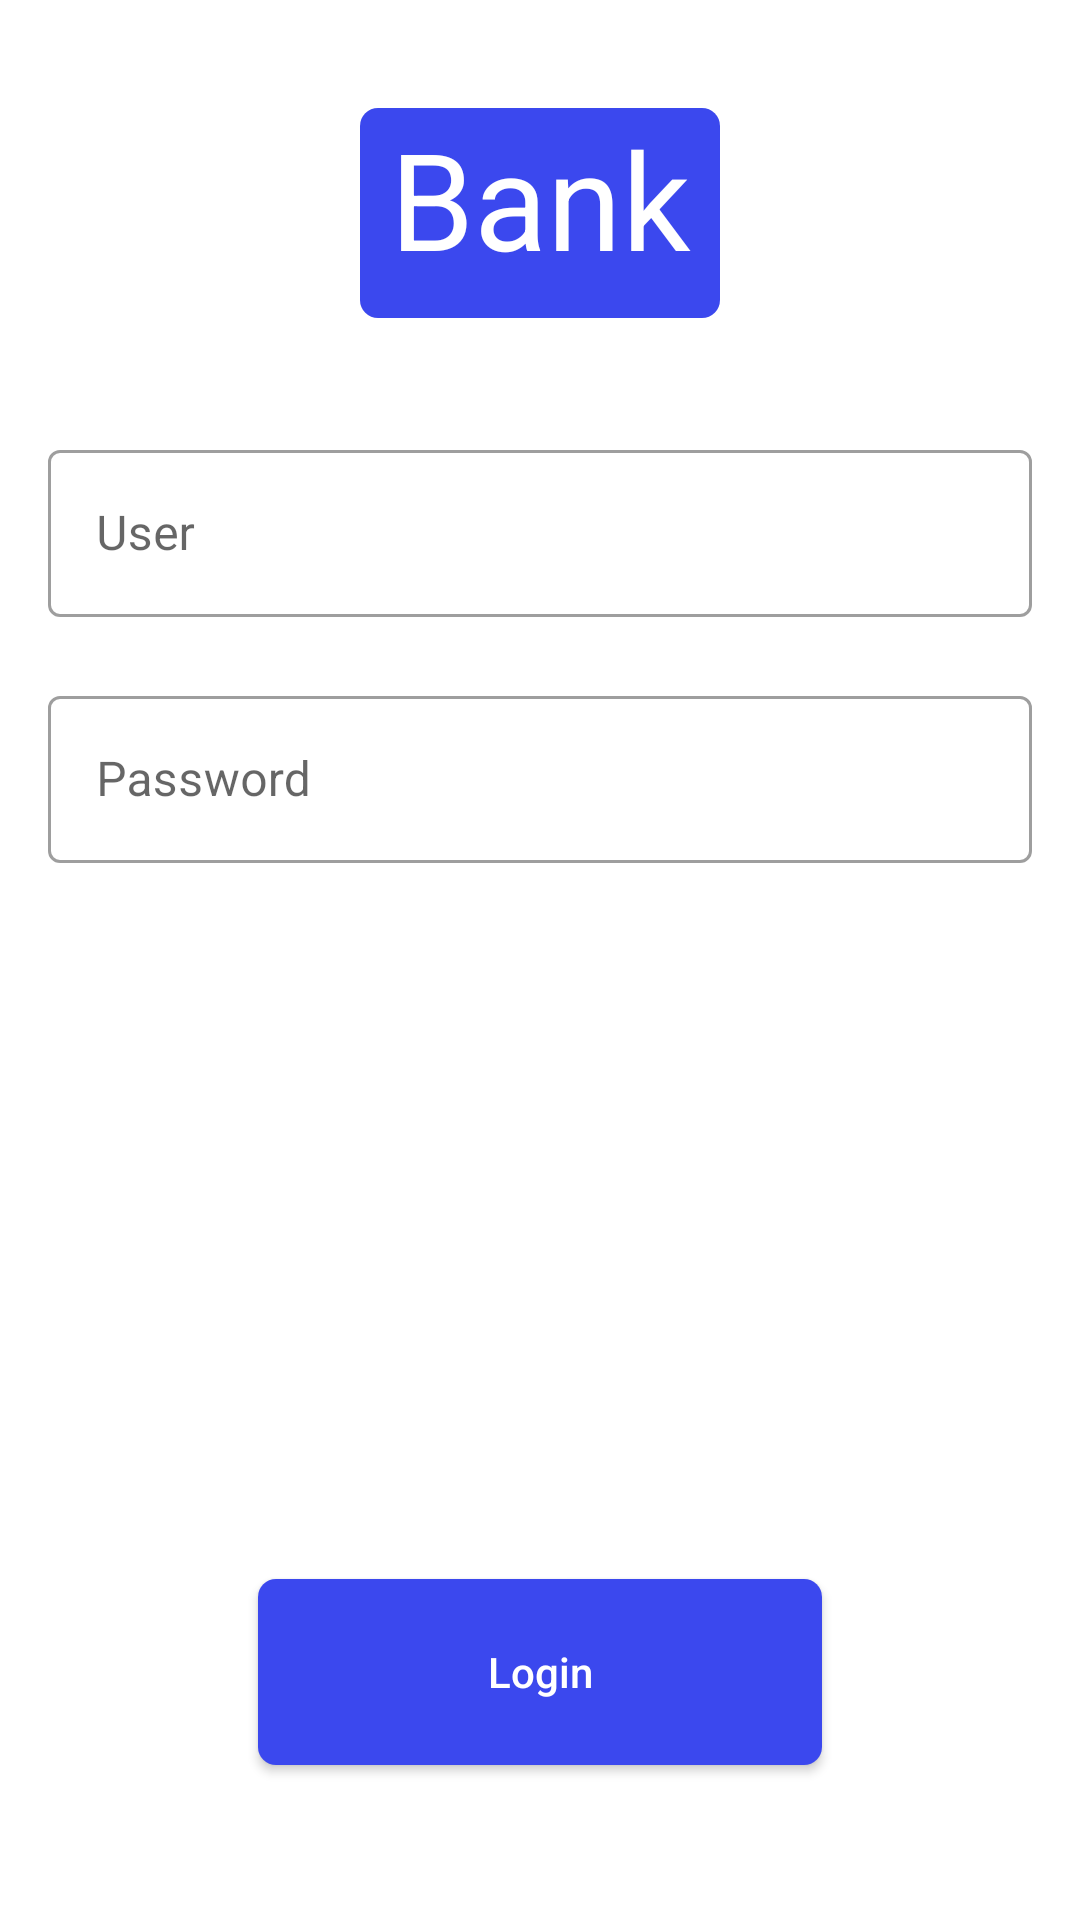

Reconstruct the res/layout file that produces this screen, plus the resources it refers to.
<!-- AndroidManifest.xml: application theme Theme.MyBank -->
<!-- res/layout/fragment_login.xml -->
<?xml version="1.0" encoding="utf-8"?>
<androidx.constraintlayout.widget.ConstraintLayout xmlns:android="http://schemas.android.com/apk/res/android"
    xmlns:app="http://schemas.android.com/apk/res-auto"
    xmlns:tools="http://schemas.android.com/tools"
    android:layout_width="match_parent"
    android:layout_height="match_parent"
    tools:context=".ui.login.LoginFragment">


    <TextView
        android:id="@+id/tvBank"
        style="@style/titleDefault"
        android:layout_width="120dp"
        android:layout_height="70dp"
        android:layout_marginTop="36dp"
        app:layout_constraintEnd_toEndOf="parent"
        app:layout_constraintStart_toStartOf="parent"
        app:layout_constraintTop_toTopOf="parent" />


    <com.google.android.material.textfield.TextInputLayout
        android:id="@+id/tilUser"
        style="@style/Widget.MaterialComponents.TextInputLayout.OutlinedBox"
        android:layout_width="match_parent"
        android:layout_height="wrap_content"
        android:layout_marginStart="16dp"
        android:layout_marginTop="38.5dp"
        android:layout_marginEnd="16dp"
        android:hint="@string/user"
        app:hintTextColor="@color/gray_500"
        app:layout_constraintEnd_toEndOf="parent"
        app:layout_constraintStart_toStartOf="parent"
        app:layout_constraintTop_toBottomOf="@id/tvBank">

        <com.google.android.material.textfield.TextInputEditText
           android:id="@+id/edtUser"
            android:layout_width="match_parent"
            android:layout_height="wrap_content"
            android:textColorHighlight="@color/gray_200" />

    </com.google.android.material.textfield.TextInputLayout>

    <com.google.android.material.textfield.TextInputLayout
        android:id="@+id/tilPassword"
        style="@style/Widget.MaterialComponents.TextInputLayout.OutlinedBox"
        android:layout_width="match_parent"
        android:layout_height="wrap_content"
        android:layout_marginStart="16dp"
        android:layout_marginTop="21dp"
        android:layout_marginEnd="16dp"
        android:hint="@string/password"
        app:hintTextColor="@color/gray_500"
        app:layout_constraintEnd_toEndOf="parent"
        app:layout_constraintStart_toStartOf="parent"
        app:layout_constraintTop_toBottomOf="@id/tilUser">

        <com.google.android.material.textfield.TextInputEditText
          android:id="@+id/edtPassword"
            android:layout_width="match_parent"
            android:layout_height="wrap_content"
            android:textColorHighlight="@color/gray_200" />

    </com.google.android.material.textfield.TextInputLayout>

    <androidx.appcompat.widget.AppCompatButton
        android:id="@+id/btnLogin"
        style="@style/buttonDefault"
        android:layout_width="0dp"
        android:layout_height="62dp"
        android:layout_marginTop="220dp"
        android:layout_marginBottom="33dp"
        android:layout_marginEnd="86dp"
        android:layout_marginStart="86dp"
        android:text="@string/login"
        app:layout_constraintBottom_toBottomOf="parent"
        app:layout_constraintEnd_toEndOf="parent"
        app:layout_constraintStart_toStartOf="parent"
        app:layout_constraintTop_toBottomOf="@id/tilPassword" />


</androidx.constraintlayout.widget.ConstraintLayout>
<!-- resources referenced by this layout -->
<resources>
  <color name="gray_200">#DCE2EE </color>
  <color name="gray_500">#A8B4C4</color>
  <string name="login">Login</string>
  <string name="password">Password</string>
  <string name="user">User</string>
  <style name="buttonDefault">
          <item name="android:background">@drawable/bg_title</item>
          <item name="textAllCaps">false</item>
          <item name="android:textColor">@color/white</item>
      </style>
  <style name="titleDefault">
          <item name="android:background">@drawable/bg_title</item>
          <item name="android:text">@string/bank</item>
          <item name="android:textAlignment">center</item>
          <item name="android:textColor">@color/white</item>
          <item name="android:textSize">45sp</item>
      </style>
  <style name="Theme.MyBank" parent="Theme.MaterialComponents.DayNight.NoActionBar">
          
          <item name="colorPrimary">@color/purple_500</item>
          <item name="colorPrimaryVariant">@color/purple_900</item>
          <item name="colorOnPrimary">@color/white</item>
          
          <item name="colorSecondary">@color/teal_200</item>
          <item name="colorSecondaryVariant">@color/teal_700</item>
          <item name="colorOnSecondary">@color/black</item>
          
          <item name="android:statusBarColor" tools:targetApi="l">@color/white</item>
          
          
      </style>
  <!-- drawable bg_title (drawable) -->
  <?xml version="1.0" encoding="utf-8"?>
  <shape xmlns:android="http://schemas.android.com/apk/res/android">
      <solid android:color="@color/purple_900"/>
      <corners android:radius="6dp"/>
  
  </shape>
  <color name="white">#FFFFFFFF</color>
  <string name="bank">Bank</string>
  <color name="purple_500">#6200EE</color>
  <color name="purple_900">#3B48EE</color>
  <color name="teal_200">#FF03DAC5</color>
  <color name="teal_700">#FF018786</color>
  <color name="black">#FF000000</color>
</resources>
